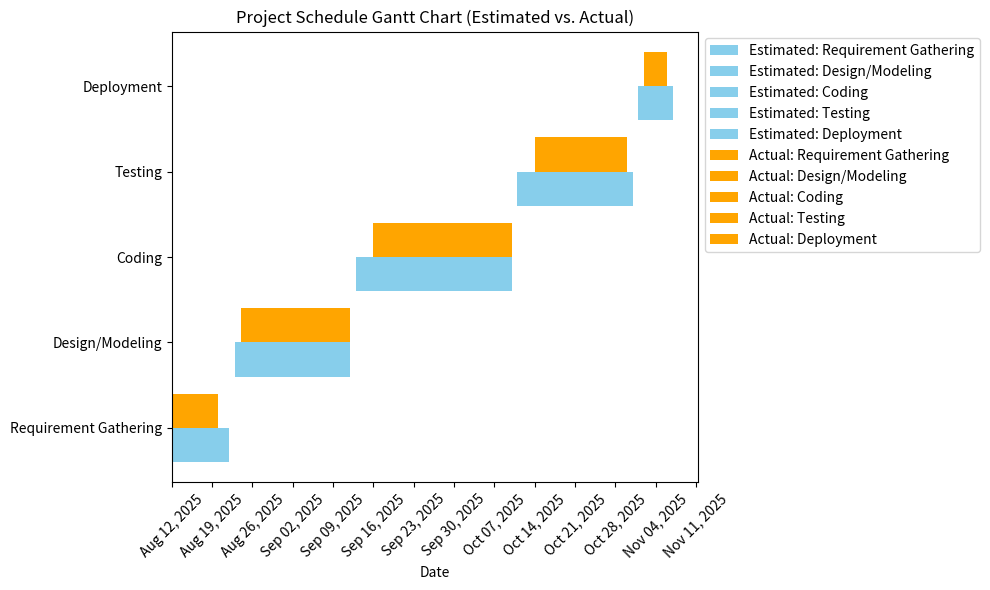

This figure's Python source:
import matplotlib.pyplot as plt
import matplotlib.dates as mdates
from datetime import datetime, timedelta

tasks = [
    ("Requirement Gathering", "2025-08-12", "2025-08-22", "2025-08-12", "2025-08-20"),
    ("Design/Modeling", "2025-08-23", "2025-09-12", "2025-08-24", "2025-09-14"),
    ("Coding", "2025-09-13", "2025-10-10", "2025-09-16", "2025-10-12"),
    ("Testing", "2025-10-11", "2025-10-31", "2025-10-14", "2025-10-30"),
    ("Deployment", "2025-11-01", "2025-11-07", "2025-11-02", "2025-11-06"),
]

def convert_dates(start_date, end_date):
    return datetime.strptime(start_date, "%Y-%m-%d"), datetime.strptime(end_date, "%Y-%m-%d")

estimated_start_dates = [convert_dates(task[1], task[2])[0] for task in tasks]
estimated_end_dates = [convert_dates(task[1], task[2])[1] for task in tasks]

actual_start_dates = [
    max(convert_dates(task[3], task[4])[0], est_start)
    for task, est_start in zip(tasks, estimated_start_dates)
]

actual_end_dates = [
    min(convert_dates(task[3], task[4])[1], est_end)
    for task, est_end in zip(tasks, estimated_end_dates)
]

fig, ax = plt.subplots(figsize=(10, 6))
bar_height = 0.4

# Estimated Timeline Bars
for i, (task, est_start, est_end) in enumerate(zip(tasks, estimated_start_dates, estimated_end_dates)):
    ax.barh(i - bar_height/2, (est_end - est_start).days, left=est_start, height=bar_height,
            label=f"Estimated: {task[0]}", color="skyblue")

# Actual Timeline Bars
for i, (task, act_start, act_end) in enumerate(zip(tasks, actual_start_dates, actual_end_dates)):
    ax.barh(i + bar_height/2, (act_end - act_start).days, left=act_start, height=bar_height,
            label=f"Actual: {task[0]}", color='orange')

ax.set_yticks(range(len(tasks)))
ax.set_yticklabels([task[0] for task in tasks])

ax.xaxis.set_major_locator(mdates.WeekdayLocator())
ax.xaxis.set_major_formatter(mdates.DateFormatter('%b %d, %Y'))
ax.xaxis.set_minor_locator(mdates.WeekdayLocator())

plt.xticks(rotation=45)
ax.set_xlabel("Date")
ax.set_title("Project Schedule Gantt Chart (Estimated vs. Actual)")

# Fix duplicate legend labels
handles, labels = ax.get_legend_handles_labels()
by_label = dict(zip(labels, handles))
ax.legend(by_label.values(), by_label.keys(), loc="upper left", bbox_to_anchor=(1, 1))

plt.tight_layout()
plt.show()
